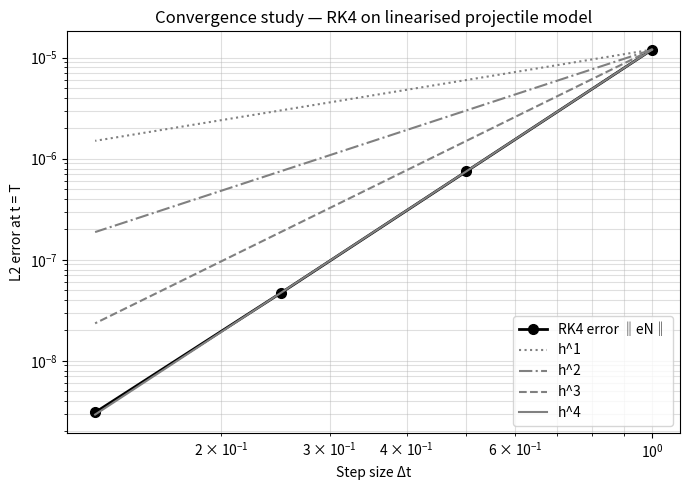
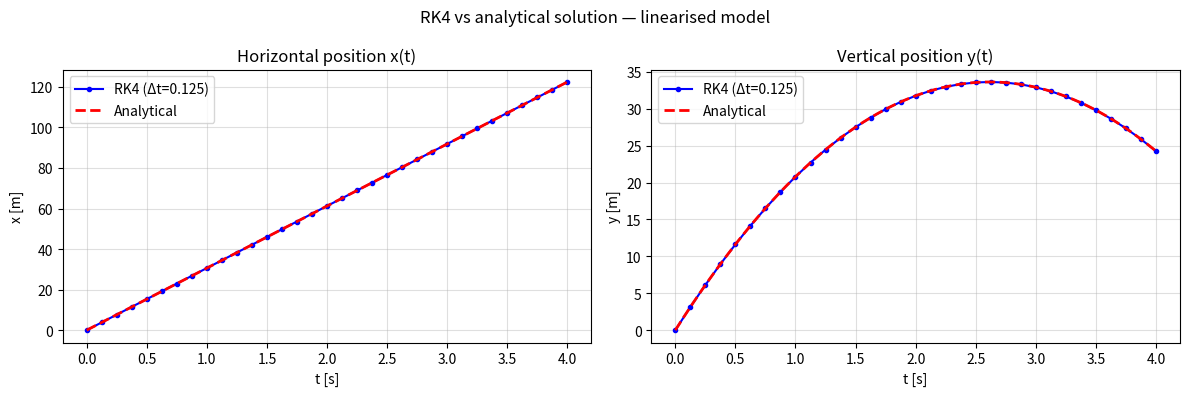
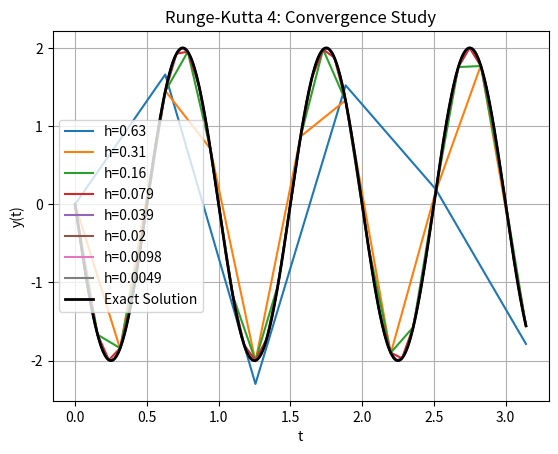
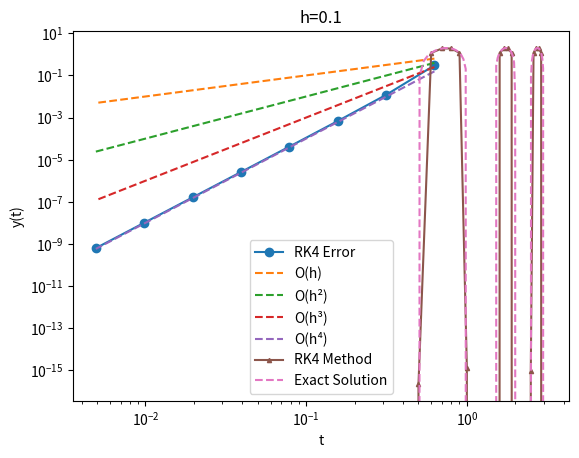

Write Python code to recreate these figures, in order.
import numpy as np
import matplotlib.pyplot as plt


v0 = 40.0                      
theta_deg = 40.0               
theta = np.deg2rad(theta_deg)  

vx0 = v0 * np.cos(theta)
vy0 = v0 * np.sin(theta)

def f(t,y):
    return -4 * np.pi * np.cos(2 * np.pi * t)
#------------------------------------------------------------
# Exact solution for comparison
#------------------------------------------------------------
def exact_solution(t):
    return -2 * np.sin(2 * np.pi * t)

# ── Parameters ────────────────────────────────────────────────────────────────
v0        = 40.0
theta     = np.deg2rad(40.0)
vx0       = v0 * np.cos(theta)
vy0       = v0 * np.sin(theta)

k   = 0.001
a   = 0.02
g   = 9.81
T   = 4.0

start_state = np.array([0.0, 0.0, vx0, vy0])
timesteps   = [1.0, 0.5, 0.25, 0.125]

# ── Linearized ODE (equation 5 in the report) ────────────────────────────────
# State vector: u = [x, y, vx, vy]
def simplified_model(t, u):
    x, y, vx, vy = u
    dx  = vx
    dy  = vy
    dvx = -k * vx + a * np.sin(t)
    dvy = -k * vy - g
    return np.array([dx, dy, dvx, dvy])

# ── Analytical solution (equation 6 in the report) ───────────────────────────
def x_analytical(t):
    denom = (k**2 + 1.0) * k
    term  = ((-k**2 * vx0 - a - vx0) * np.exp(-k * t)
             - np.cos(t) * a * k**2
             - a * k * np.sin(t)
             + (k**2 + 1.0) * (a + vx0))
    return term / denom

def y_analytical(t):
    term = (-vy0 * k - g) * np.exp(-k * t) + (-g * t + vy0) * k + g
    return term / k**2

# ── RK4 integrator ────────────────────────────────────────────────────────────
def runge_kutta_4(f, t0, y0, dt, T):
    """Integrate f from t0 to T with fixed step dt. Returns (times, states)."""
    y0 = y0.copy()
    t_values = [t0]
    y_values = [y0.copy()]
    n_steps  = int(round((T - t0) / dt))

    for _ in range(n_steps):
        k1 = f(t0,          y0)
        k2 = f(t0 + dt/2,   y0 + dt/2 * k1)
        k3 = f(t0 + dt/2,   y0 + dt/2 * k2)
        k4 = f(t0 + dt,     y0 + dt   * k3)
        y0  = y0 + (dt / 6) * (k1 + 2*k2 + 2*k3 + k4)
        t0 += dt
        t_values.append(t0)
        y_values.append(y0.copy())

    return np.array(t_values), np.array(y_values)

# ── Convergence study ─────────────────────────────────────────────────────────
def convergence_study():
    errors = []

    print(f"{'Δt':>8} | {'‖eN‖':>12}")
    print("-" * 24)

    for dt in timesteps:
        t_vals, y_vals = runge_kutta_4(simplified_model, 0.0, start_state, dt, T)

        # L2-norm of error at final time T only (as specified in the report)
        xN, yN = y_vals[-1, 0], y_vals[-1, 1]
        x_ex   = x_analytical(T)
        y_ex   = y_analytical(T)
        err    = np.sqrt((x_ex - xN)**2 + (y_ex - yN)**2)
        errors.append(err)
        print(f"{dt:>8.3f} | {err:>12.4e}")

    # Convergence orders p
    print(f"\n{'Δt1':>8} → {'Δt2':>8} | {'p':>6}")
    print("-" * 32)
    for i in range(1, len(timesteps)):
        p = (np.log(errors[i-1] / errors[i])
             / np.log(timesteps[i-1] / timesteps[i]))
        print(f"{timesteps[i-1]:>8.3f} → {timesteps[i]:>8.3f} | {p:>6.2f}")

    # ── Loglog convergence plot ───────────────────────────────────────────────
    h_arr   = np.array(timesteps)
    err_arr = np.array(errors)

    plt.figure(figsize=(7, 5))
    plt.loglog(h_arr, err_arr, 'ko-', linewidth=2, markersize=7, label='RK4 error ‖eN‖')

    # Reference lines h^1 … h^4, scaled to pass near the first data point
    styles = [':', '-.', '--', '-']
    for order, style in zip([1, 2, 3, 4], styles):
        scale = err_arr[0] / h_arr[0]**order
        plt.loglog(h_arr, scale * h_arr**order,
                   linestyle=style, color='gray', label=f'h^{order}')

    plt.xlabel('Step size Δt')
    plt.ylabel('L2 error at t = T')
    plt.title('Convergence study — RK4 on linearised projectile model')
    plt.legend()
    plt.grid(True, which='both', alpha=0.4)
    plt.tight_layout()
    plt.show()

    # ── Trajectory plot (finest Δt) ───────────────────────────────────────────
    dt_fine  = timesteps[-1]
    t_vals, y_vals = runge_kutta_4(simplified_model, 0.0, start_state, dt_fine, T)
    t_fine   = np.linspace(0, T, 500)

    fig, axes = plt.subplots(1, 2, figsize=(12, 4))

    axes[0].plot(t_vals, y_vals[:, 0], 'b-o', markersize=3, label=f'RK4 (Δt={dt_fine})')
    axes[0].plot(t_fine, x_analytical(t_fine), 'r--', linewidth=2, label='Analytical')
    axes[0].set_xlabel('t [s]'); axes[0].set_ylabel('x [m]')
    axes[0].set_title('Horizontal position x(t)')
    axes[0].legend(); axes[0].grid(True, alpha=0.4)

    axes[1].plot(t_vals, y_vals[:, 1], 'b-o', markersize=3, label=f'RK4 (Δt={dt_fine})')
    axes[1].plot(t_fine, y_analytical(t_fine), 'r--', linewidth=2, label='Analytical')
    axes[1].set_xlabel('t [s]'); axes[1].set_ylabel('y [m]')
    axes[1].set_title('Vertical position y(t)')
    axes[1].legend(); axes[1].grid(True, alpha=0.4)

    plt.suptitle('RK4 vs analytical solution — linearised model')
    plt.tight_layout()
    plt.show()


if __name__ == "__main__":
    convergence_study()

k = 0.001
a = 0.02
g = 9.81
T = 4.0

start_state = np.array([0.0, 0.0, vx0, vy0])

timesteps = [1.0, 0.5, 0.25, 0.125]  

def x_analytical(t, vx=vx0, k=k, a=a):
    denom = (k ** 2 + 1.0) * k
    term = ((-k ** 2 * vx - a - vx) * np.exp(-k * t)) - np.cos(t) * a * k ** 2 - a * k * np.sin(t) + (k ** 2 + 1.0) * (a + vx)
    return term / denom

def y_analytical(t, vy=vy0, k=k, g=g):
    term = (-vy*k - g) * np.exp(-k * t) + (-g*t + vy) * k + g
    return term / (k**2)

def simplified_model(t, u, k=k, a=a, g=g):
    x, y, vx, vy = u
    dx = vx
    dy = vy
    dvx = -k * vx + a * np.sin(t)
    dvy = -k * vy - g
    return np.array([dx, dy, dvx, dvy])






def runge_kutta_4(f, t0, y0, a, b, h):
    t_values = [t0]
    y_values = np.zeros((1, len(y0)))
    y_values[0] = y0
    n_steps = int((b - a) / h)
    for _ in range(n_steps):
        k1 = f(t0, y0)
        k2 = f(t0 + h / 2, y0 + (h / 2) * k1)
        k3 = f(t0 + h / 2, y0 + (h / 2) * k2)
        k4 = f(t0 + h, y0 + h * k3)
        y0 += (h / 6) * (k1 + 2 * k2 + 2 * k3 + k4)
        t0 += h
        t_values.append(t0)
        y_values = np.vstack([y_values, y0])
    return np.array(t_values), y_values

def convergence_study():
    a = 0
    b = np.pi
    t0 = a
    y0 = np.array([0.0])
    h_values = [b/n for n in [5, 10, 20, 40, 80, 160, 320, 640]]
    errors_rk4 = []
    plt.figure()
    
    for h in h_values:
        # Reset initial conditions for each h
        t_start = a
        y_start = np.array([0.0])
        
        t_values, y_rk4 = runge_kutta_4(f, t_start, y_start, a, b, h)
        plt.plot(t_values, y_rk4[:, 0], label=f'h={h:.2g}')
        
        # Calculate exact solution at the same time points
        y_exact = exact_solution(t_values)
        error = np.max(np.abs(y_rk4[:, 0] - y_exact))
        errors_rk4.append(error)
        print(f"h={h:.2e}: RK4 error={error:.2e}")
    
    
    # Plot exact solution on the solution figure
    y_exact = exact_solution(t_values)
    plt.plot(t_values, y_exact, label='Exact Solution', color='black', linewidth=2)
    plt.xlabel('t')
    plt.ylabel('y(t)')
    plt.title('Runge-Kutta 4: Convergence Study')
    plt.legend()
    plt.grid()
    plt.show()
    
    # Plot convergence (error vs step size)
    plt.figure()
    plt.loglog(h_values, errors_rk4, 'o-', label='RK4 Error')
    plt.loglog(h_values, [h**1 for h in h_values], linestyle='--', label='O(h)')
    plt.loglog(h_values, [h**2 for h in h_values], linestyle='--', label='O(h²)')
    plt.loglog(h_values, [h**3 for h in h_values], linestyle='--', label='O(h³)')
    plt.loglog(h_values, [h**4 for h in h_values], linestyle='--', label='O(h⁴)')
    plt.xlabel('Step size h')
    plt.ylabel('Max Error')
    plt.title('Convergence Study of RK4')
    plt.legend()
    plt.grid(True)
    plt.show()


if __name__ == "__main__":
    a = 0
    b = np.pi
    t0 = a
    y0 = np.array([0.0])
    h = 0.1
    t_values, y_rk4 = runge_kutta_4(f, t0, y0, a, b, h)
    # convergence study
    convergence_study()
    # Exact solution for fine plotting
    t_fine = np.linspace(a, b, 100)
    y_ex_fine = exact_solution(t_fine)
    plt.plot(t_values, y_rk4, label='RK4 Method',
    marker='^', markersize=3)
    plt.plot(t_fine, y_ex_fine, label='Exact Solution',
    linestyle='--')
    plt.xlabel('t')
    plt.ylabel('y(t)')
    plt.title(f'h={h}')
    plt.legend()
    plt.grid()
    plt.show()